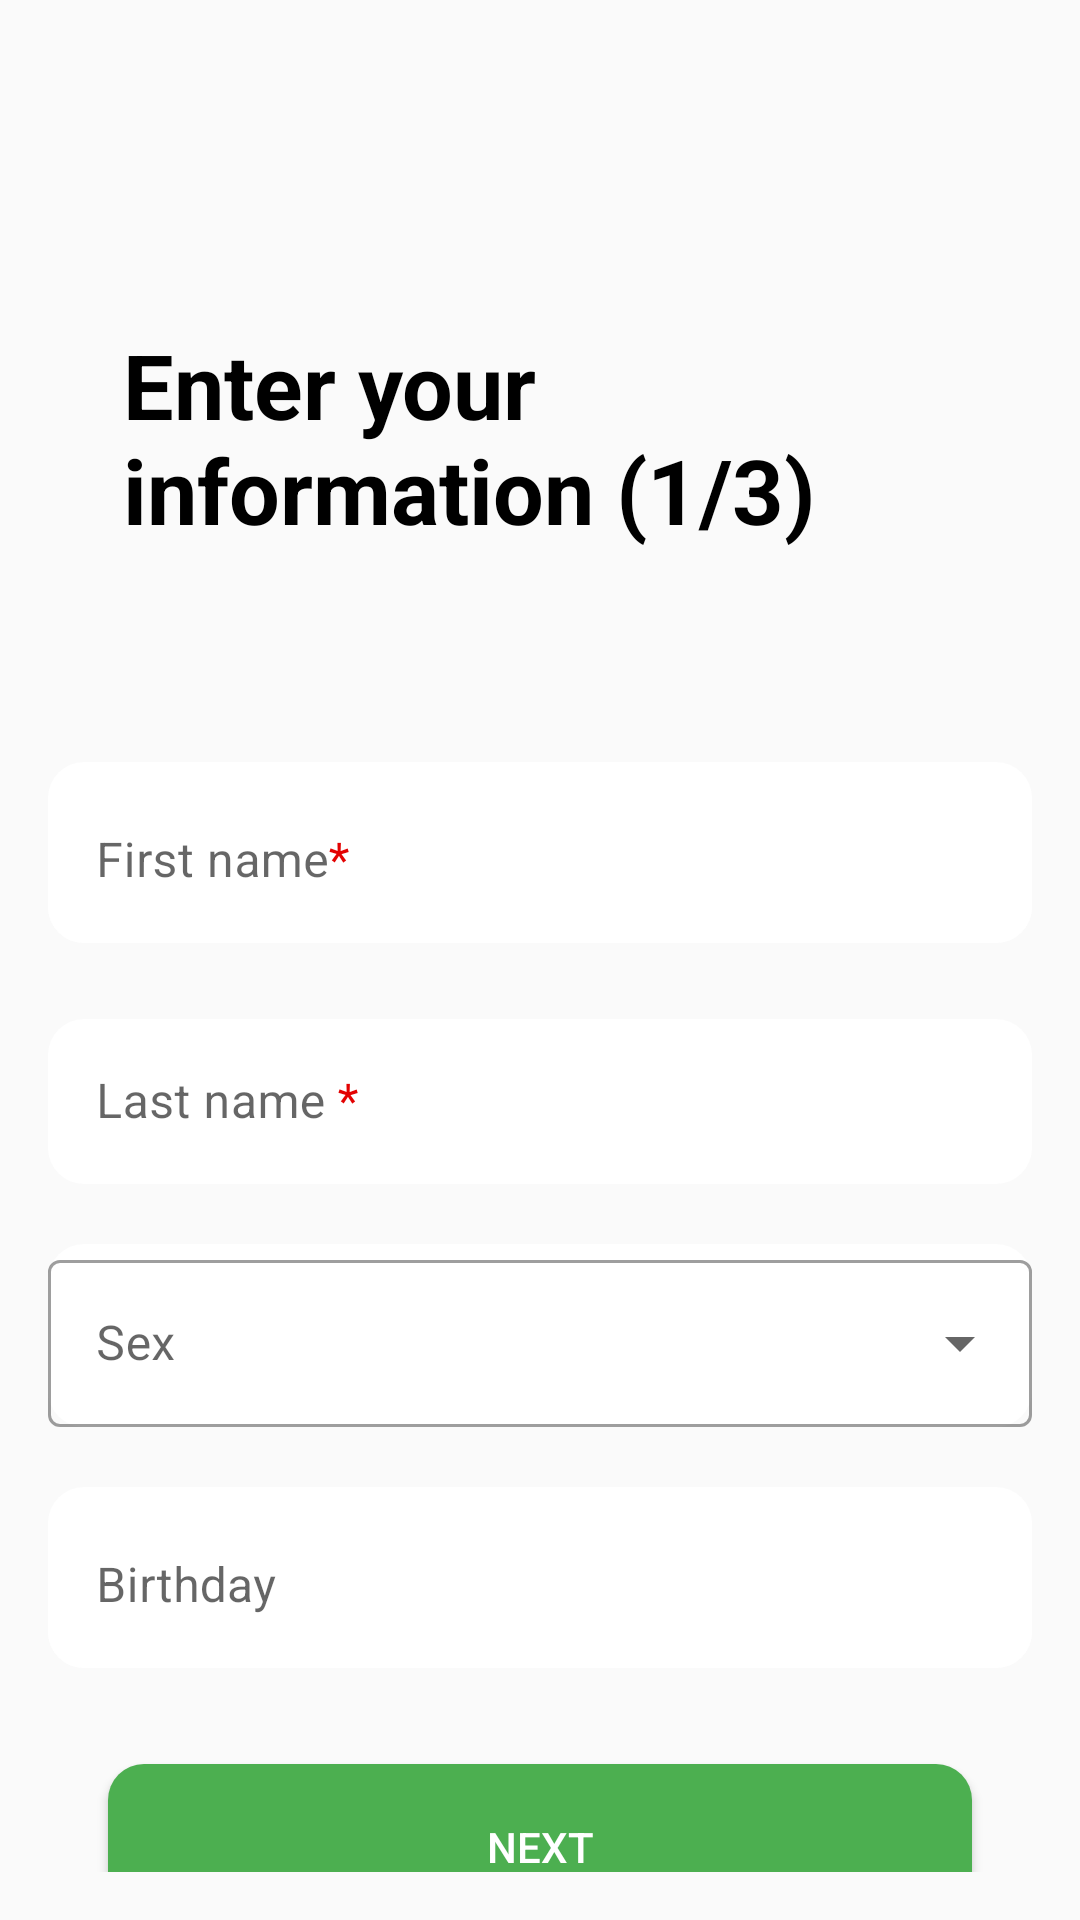

Produce the Android XML layout that renders to this screen, including the resource entries it uses.
<!-- AndroidManifest.xml: application theme Theme.Inteco -->
<!-- res/layout/activity_sign_up_seeker1.xml -->
<?xml version="1.0" encoding="utf-8"?>
<androidx.constraintlayout.widget.ConstraintLayout xmlns:android="http://schemas.android.com/apk/res/android"
    xmlns:app="http://schemas.android.com/apk/res-auto"
    xmlns:tools="http://schemas.android.com/tools"
    android:layout_width="match_parent"
    android:layout_height="match_parent"
    android:background="#FAFAFA"
    android:padding="16dp">


    <TextView
        android:id="@+id/tvWelcomeBack"
        android:layout_width="278dp"
        android:layout_height="76dp"
        android:layout_marginTop="92dp"
        android:text="Enter your information (1/3)"
        android:textColor="#000000"
        android:textSize="30sp"
        android:textStyle="bold"
        app:layout_constraintEnd_toEndOf="parent"
        app:layout_constraintHorizontal_bias="0.497"
        app:layout_constraintStart_toStartOf="parent"
        app:layout_constraintTop_toTopOf="parent" />

    <com.google.android.material.textfield.TextInputLayout
        android:id="@+id/FirstNameInputLayout"
        style="@style/Widget.MaterialComponents.TextInputLayout.OutlinedBox.Dense"
        android:layout_width="0dp"
        android:layout_height="wrap_content"
        android:layout_marginTop="70dp"
        android:background="@drawable/white_curvy"
        app:layout_constraintEnd_toEndOf="parent"
        app:layout_constraintHorizontal_bias="0.0"
        app:layout_constraintStart_toStartOf="parent"
        app:layout_constraintTop_toBottomOf="@+id/tvWelcomeBack">

        <com.google.android.material.textfield.TextInputEditText
            android:id="@+id/FirstNameEditText"
            android:layout_width="match_parent"
            android:layout_height="55dp"
            android:background="@drawable/white_curvy"
            android:textColor="@color/black"

            android:hint="@string/first_name"
            android:inputType="text" />
    </com.google.android.material.textfield.TextInputLayout>
    <com.google.android.material.textfield.TextInputLayout
        android:id="@+id/LastNameInputLayout"
        style="@style/Widget.MaterialComponents.TextInputLayout.OutlinedBox.Dense"
        android:layout_width="0dp"
        android:layout_height="wrap_content"
        android:layout_marginTop="20dp"
        app:layout_constraintEnd_toEndOf="parent"
        app:layout_constraintHorizontal_bias="0.0"
        app:layout_constraintStart_toStartOf="parent"
        app:layout_constraintTop_toBottomOf="@+id/FirstNameInputLayout">

        <com.google.android.material.textfield.TextInputEditText
            android:id="@+id/LastNameEditText"
            android:layout_width="match_parent"
            android:layout_height="55dp"
            android:background="@drawable/white_curvy"
            android:textColor="@color/black"

            android:hint="@string/last_name"
            android:inputType="text" />
    </com.google.android.material.textfield.TextInputLayout>

    <com.google.android.material.textfield.TextInputLayout
        android:id="@+id/SexInputLayout"
        style="@style/Widget.MaterialComponents.TextInputLayout.OutlinedBox.ExposedDropdownMenu"
        android:layout_width="0dp"
        android:layout_height="wrap_content"
        android:layout_marginTop="20dp"
        android:background="@drawable/white_curvy"
        app:layout_constraintEnd_toEndOf="parent"
        app:layout_constraintHorizontal_bias="0.0"
        app:layout_constraintStart_toStartOf="parent"
        app:layout_constraintTop_toBottomOf="@+id/LastNameInputLayout">

        <AutoCompleteTextView
            android:id="@+id/SexAutoCompleteTextView"
            android:layout_width="match_parent"
            android:layout_height="wrap_content"
            android:inputType="none"
            android:hint="@string/sex"
            android:editable="false"
            android:textCursorDrawable="@null"/>
    </com.google.android.material.textfield.TextInputLayout>

    <com.google.android.material.textfield.TextInputLayout
        android:id="@+id/birthdayInputLayout"
        style="@style/Widget.MaterialComponents.TextInputLayout.OutlinedBox.Dense"
        android:layout_width="0dp"
        android:layout_height="wrap_content"
        android:layout_marginTop="20dp"
        android:background="@drawable/white_curvy"
        app:layout_constraintEnd_toEndOf="parent"
        app:layout_constraintHorizontal_bias="0.0"
        app:layout_constraintStart_toStartOf="parent"
        app:layout_constraintTop_toBottomOf="@+id/SexInputLayout">

        <com.google.android.material.textfield.TextInputEditText
            android:id="@+id/birthdayEditText"
            android:layout_width="match_parent"
            android:layout_height="55dp"
            android:background="@drawable/white_curvy"
            android:textColor="@color/black"

            android:hint="@string/birthday"
            android:inputType="date" />
    </com.google.android.material.textfield.TextInputLayout>

    <androidx.appcompat.widget.AppCompatButton
        android:id="@+id/btnNext"
        android:layout_width="0dp"
        android:layout_height="55dp"
        android:layout_marginTop="32dp"
        android:layout_marginLeft="60px"
        android:layout_marginRight="60px"
        android:background="@drawable/heavy_green_button"
        android:text="@string/next"
        android:textColor="#FFFFFF"
        app:layout_constraintEnd_toEndOf="parent"
        app:layout_constraintHorizontal_bias="0.0"
        app:layout_constraintStart_toStartOf="parent"
        app:layout_constraintTop_toBottomOf="@+id/birthdayInputLayout" />



</androidx.constraintlayout.widget.ConstraintLayout>
<!-- resources referenced by this layout -->
<resources>
  <color name="black">#FF000000</color>
  <!-- drawable heavy_green_button (drawable) -->
  <?xml version="1.0" encoding="utf-8"?>
  <selector xmlns:android="http://schemas.android.com/apk/res/android">
      <item>
          <shape android:shape="rectangle">
              <corners android:radius="12dp" />
              <solid android:color="#4CAF50" />
  
          </shape>
      </item>
  </selector>
  <!-- drawable white_curvy (drawable) -->
  <?xml version="1.0" encoding="utf-8"?>
  <selector xmlns:android="http://schemas.android.com/apk/res/android">
      <item>
          <shape android:shape="rectangle">
              <corners android:radius="12dp" />
              <solid android:color="#FFFFFF" />
  
          </shape>
      </item>
  </selector>
  <string name="birthday">Birthday</string>
  <string name="first_name">First name<font color="#E30202">*</font></string>
  <string name="last_name">Last name <font color="#E30202">*</font></string>
  <string name="next">NEXT</string>
  <string name="sex">Sex</string>
  <style name="Theme.Inteco" parent="Theme.MaterialComponents.DayNight.DarkActionBar">
          
          <item name="colorPrimary">@color/teal_200</item>
          <item name="colorPrimaryVariant">#8BC34A</item>
          <item name="colorOnPrimary">@color/white</item>
          
          <item name="colorSecondary">@color/teal_200</item>
          <item name="colorSecondaryVariant">@color/teal_200</item>
          <item name="colorOnSecondary">@color/black</item>
          
          <item name="android:statusBarColor">?attr/colorPrimaryVariant</item>
          
      </style>
  <color name="teal_200">#4CAF50</color>
  <color name="white">#FFFFFFFF</color>
</resources>
